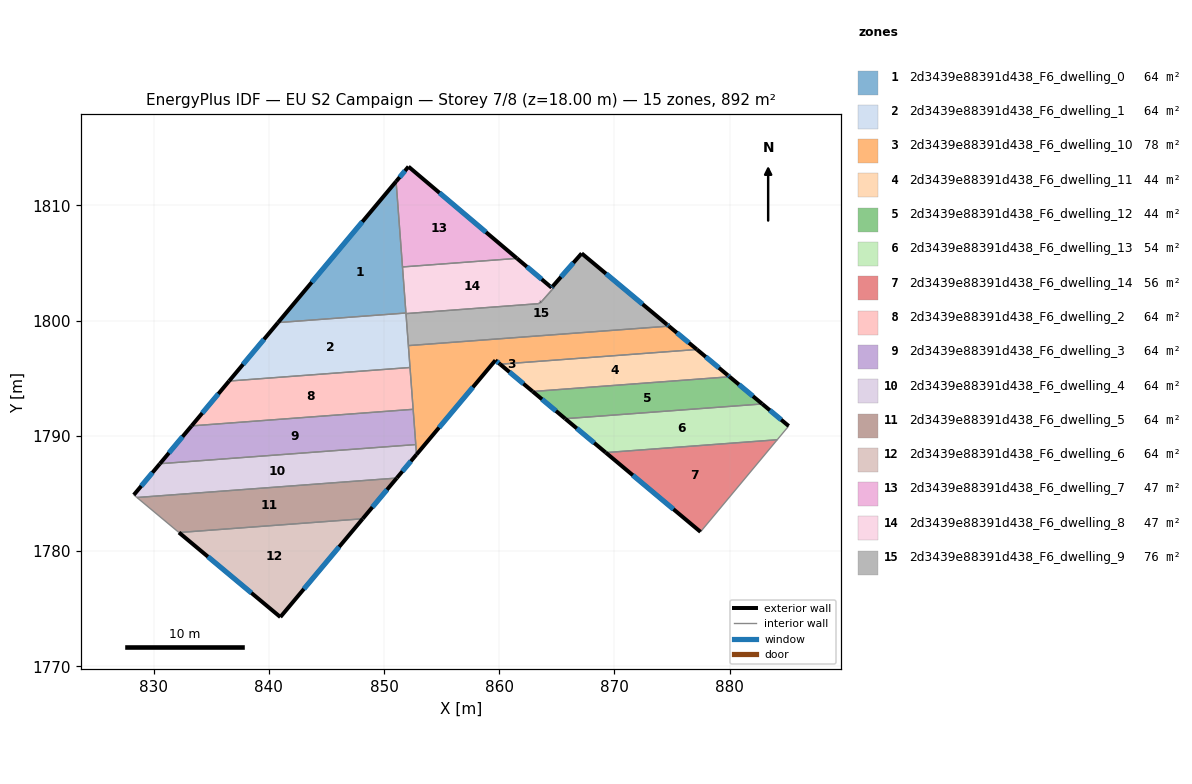
=== STOREY PLAN SPEC (per zone: floor XY polygon, exterior-wall plan segments, windows/doors) ===
zone 1: 2d3439e88391d438_F6_dwelling_0  (63.7 m²)
  floor: (851.05, 1812.09) (851.91, 1800.67) (840.80, 1799.84)
  exterior wall: (851.05, 1812.09) – (840.80, 1799.84)  [16.0 m]
    window: (848.12, 1808.59) – (843.73, 1803.34)  [8.8 m²]
  interior walls: 3
zone 2: 2d3439e88391d438_F6_dwelling_1  (63.7 m²)
  floor: (851.91, 1800.67) (852.26, 1795.94) (836.56, 1794.76) (840.80, 1799.84)
  exterior wall: (840.80, 1799.84) – (836.56, 1794.76)  [6.6 m]
    window: (839.59, 1798.39) – (837.77, 1796.21)  [3.6 m²]
  interior walls: 5
zone 3: 2d3439e88391d438_F6_dwelling_10  (78.1 m²)
  floor: (877.16, 1797.50) (860.08, 1796.22) (859.67, 1796.57) (852.83, 1788.39) (852.12, 1797.84) (874.73, 1799.53)
  exterior wall: (877.16, 1797.50) – (874.73, 1799.53)  [3.2 m]
    window: (876.47, 1798.08) – (875.42, 1798.95)  [1.7 m²]
  exterior wall: (859.67, 1796.57) – (860.08, 1796.22)  [0.5 m]
    window: (859.79, 1796.47) – (859.96, 1796.32)  [0.3 m²]
  exterior wall: (852.83, 1788.39) – (859.67, 1796.57)  [10.7 m]
    window: (854.78, 1790.73) – (857.72, 1794.23)  [5.9 m²]
  interior walls: 6
zone 4: 2d3439e88391d438_F6_dwelling_11  (44.1 m²)
  floor: (879.84, 1795.27) (880.00, 1795.13) (862.91, 1793.86) (860.08, 1796.22) (877.16, 1797.50)
  exterior wall: (879.84, 1795.27) – (877.16, 1797.50)  [3.5 m]
    window: (879.07, 1795.91) – (877.93, 1796.87)  [1.9 m²]
  exterior wall: (880.00, 1795.13) – (879.84, 1795.27)  [0.2 m]
    window: (879.95, 1795.17) – (879.88, 1795.23)  [0.1 m²]
  exterior wall: (860.08, 1796.22) – (862.91, 1793.86)  [3.7 m]
    window: (860.89, 1795.55) – (862.10, 1794.53)  [2.0 m²]
  interior walls: 2
zone 5: 2d3439e88391d438_F6_dwelling_12  (44.0 m²)
  floor: (882.83, 1792.78) (865.73, 1791.50) (862.91, 1793.86) (880.00, 1795.13)
  exterior wall: (862.91, 1793.86) – (865.73, 1791.50)  [3.7 m]
    window: (863.72, 1793.18) – (864.93, 1792.17)  [2.0 m²]
  exterior wall: (882.83, 1792.78) – (880.00, 1795.13)  [3.7 m]
    window: (882.02, 1793.45) – (880.81, 1794.46)  [2.0 m²]
  interior walls: 2
zone 6: 2d3439e88391d438_F6_dwelling_13  (53.6 m²)
  floor: (885.13, 1790.86) (884.13, 1789.67) (869.25, 1788.55) (865.73, 1791.50) (882.83, 1792.78)
  exterior wall: (865.73, 1791.50) – (869.25, 1788.55)  [4.6 m]
    window: (866.74, 1790.66) – (868.24, 1789.40)  [2.5 m²]
  exterior wall: (885.13, 1790.86) – (882.83, 1792.78)  [3.0 m]
    window: (884.47, 1791.41) – (883.49, 1792.23)  [1.6 m²]
  interior walls: 3
zone 7: 2d3439e88391d438_F6_dwelling_14  (55.8 m²)
  floor: (884.13, 1789.67) (877.47, 1781.67) (869.25, 1788.55)
  exterior wall: (869.25, 1788.55) – (877.47, 1781.67)  [10.7 m]
    window: (871.60, 1786.59) – (875.12, 1783.64)  [5.9 m²]
  interior walls: 2
zone 8: 2d3439e88391d438_F6_dwelling_2  (63.7 m²)
  floor: (852.26, 1795.94) (852.53, 1792.31) (833.30, 1790.87) (836.56, 1794.76)
  exterior wall: (836.56, 1794.76) – (833.30, 1790.87)  [5.1 m]
    window: (835.63, 1793.65) – (834.23, 1791.98)  [2.8 m²]
  interior walls: 3
zone 9: 2d3439e88391d438_F6_dwelling_3  (63.8 m²)
  floor: (852.53, 1792.31) (852.76, 1789.25) (830.55, 1787.59) (833.30, 1790.87)
  exterior wall: (833.30, 1790.87) – (830.55, 1787.59)  [4.3 m]
    window: (832.52, 1789.93) – (831.34, 1788.53)  [2.4 m²]
  interior walls: 3
zone 10: 2d3439e88391d438_F6_dwelling_4  (63.7 m²)
  floor: (852.76, 1789.25) (852.83, 1788.39) (851.11, 1786.34) (828.56, 1784.66) (828.29, 1784.88) (830.55, 1787.59)
  exterior wall: (851.11, 1786.34) – (852.83, 1788.39)  [2.7 m]
    window: (851.60, 1786.93) – (852.34, 1787.81)  [1.5 m²]
  exterior wall: (830.55, 1787.59) – (828.29, 1784.88)  [3.5 m]
    window: (829.91, 1786.82) – (828.94, 1785.66)  [1.9 m²]
  interior walls: 4
zone 11: 2d3439e88391d438_F6_dwelling_5  (63.7 m²)
  floor: (851.11, 1786.34) (848.15, 1782.81) (832.21, 1781.62) (828.56, 1784.66)
  exterior wall: (848.15, 1782.81) – (851.11, 1786.34)  [4.6 m]
    window: (849.00, 1783.82) – (850.27, 1785.33)  [2.5 m²]
  interior walls: 3
zone 12: 2d3439e88391d438_F6_dwelling_6  (63.7 m²)
  floor: (848.15, 1782.81) (841.01, 1774.28) (832.21, 1781.62)
  exterior wall: (832.21, 1781.62) – (841.01, 1774.28)  [11.5 m]
    window: (834.72, 1779.52) – (838.49, 1776.38)  [6.3 m²]
  exterior wall: (841.01, 1774.28) – (848.15, 1782.81)  [11.1 m]
    window: (843.05, 1776.72) – (846.11, 1780.37)  [6.1 m²]
  interior walls: 1
zone 13: 2d3439e88391d438_F6_dwelling_7  (47.4 m²)
  floor: (861.54, 1805.41) (851.61, 1804.67) (851.05, 1812.09) (852.13, 1813.37)
  exterior wall: (852.13, 1813.37) – (851.05, 1812.09)  [1.7 m]
    window: (851.82, 1813.01) – (851.36, 1812.45)  [0.9 m²]
  exterior wall: (861.54, 1805.41) – (852.13, 1813.37)  [12.3 m]
    window: (858.85, 1807.69) – (854.82, 1811.10)  [6.8 m²]
  interior walls: 2
zone 14: 2d3439e88391d438_F6_dwelling_8  (47.4 m²)
  floor: (864.65, 1802.99) (864.76, 1802.89) (864.56, 1802.66) (863.68, 1801.66) (863.59, 1801.65) (863.43, 1801.48) (851.91, 1800.62) (851.61, 1804.67) (861.54, 1805.41) (864.55, 1802.87)
  exterior wall: (864.55, 1802.87) – (861.54, 1805.41)  [3.9 m]
    window: (863.69, 1803.60) – (862.40, 1804.68)  [2.2 m²]
  exterior wall: (864.65, 1802.99) – (864.55, 1802.87)  [0.2 m]
    window: (864.62, 1802.95) – (864.58, 1802.90)  [0.1 m²]
  exterior wall: (863.59, 1801.65) – (863.61, 1801.65)  [0.0 m]
  interior walls: 9
zone 15: 2d3439e88391d438_F6_dwelling_9  (76.0 m²)
  floor: (874.56, 1799.67) (874.73, 1799.53) (852.12, 1797.84) (851.91, 1800.62) (863.43, 1801.49) (863.61, 1801.65) (863.68, 1801.66) (864.57, 1802.67) (864.76, 1802.89) (864.65, 1802.99) (867.16, 1805.84)
  exterior wall: (867.16, 1805.84) – (864.65, 1802.99)  [3.8 m]
    window: (866.44, 1805.03) – (865.37, 1803.80)  [2.1 m²]
  exterior wall: (874.56, 1799.67) – (867.16, 1805.84)  [9.6 m]
    window: (872.45, 1801.43) – (869.27, 1804.08)  [5.3 m²]
  exterior wall: (874.73, 1799.53) – (874.56, 1799.67)  [0.2 m]
    window: (874.68, 1799.57) – (874.61, 1799.63)  [0.1 m²]
  exterior wall: (863.61, 1801.65) – (863.60, 1801.65)  [0.0 m]
  interior walls: 8

=== DERIVED (storey summary) ===
Building: EU S2 Campaign
Storey: 7 of 8  (floor level z = 18.00 m)
Storey gross floor area: 892.4 m²
Zones on this storey: 15
  - 2d3439e88391d438_F6_dwelling_0: floor 63.7 m²; exterior wall 16.0 m (47.9 m²); 1 window(s) 8.8 m²; WWR 18.4%
  - 2d3439e88391d438_F6_dwelling_1: floor 63.7 m²; exterior wall 6.6 m (19.8 m²); 1 window(s) 3.6 m²; WWR 18.4%
  - 2d3439e88391d438_F6_dwelling_10: floor 78.1 m²; exterior wall 14.4 m (43.1 m²); 3 window(s) 7.9 m²; WWR 18.4%
  - 2d3439e88391d438_F6_dwelling_11: floor 44.1 m²; exterior wall 7.4 m (22.2 m²); 3 window(s) 4.1 m²; WWR 18.4%
  - 2d3439e88391d438_F6_dwelling_12: floor 44.0 m²; exterior wall 7.4 m (22.1 m²); 2 window(s) 4.1 m²; WWR 18.4%
  - 2d3439e88391d438_F6_dwelling_13: floor 53.6 m²; exterior wall 7.6 m (22.7 m²); 2 window(s) 4.2 m²; WWR 18.4%
  - 2d3439e88391d438_F6_dwelling_14: floor 55.8 m²; exterior wall 10.7 m (32.2 m²); 1 window(s) 5.9 m²; WWR 18.4%
  - 2d3439e88391d438_F6_dwelling_2: floor 63.7 m²; exterior wall 5.1 m (15.2 m²); 1 window(s) 2.8 m²; WWR 18.4%
  - 2d3439e88391d438_F6_dwelling_3: floor 63.8 m²; exterior wall 4.3 m (12.8 m²); 1 window(s) 2.4 m²; WWR 18.4%
  - 2d3439e88391d438_F6_dwelling_4: floor 63.7 m²; exterior wall 6.2 m (18.6 m²); 2 window(s) 3.4 m²; WWR 18.4%
  - 2d3439e88391d438_F6_dwelling_5: floor 63.7 m²; exterior wall 4.6 m (13.8 m²); 1 window(s) 2.5 m²; WWR 18.4%
  - 2d3439e88391d438_F6_dwelling_6: floor 63.7 m²; exterior wall 22.6 m (67.8 m²); 2 window(s) 12.4 m²; WWR 18.4%
  - 2d3439e88391d438_F6_dwelling_7: floor 47.4 m²; exterior wall 14.0 m (42.0 m²); 2 window(s) 7.7 m²; WWR 18.4%
  - 2d3439e88391d438_F6_dwelling_8: floor 47.4 m²; exterior wall 4.1 m (12.3 m²); 2 window(s) 2.2 m²; WWR 18.3%
  - 2d3439e88391d438_F6_dwelling_9: floor 76.0 m²; exterior wall 13.7 m (41.0 m²); 3 window(s) 7.5 m²; WWR 18.4%
Zone adjacency (shared interzone walls):
  - 2d3439e88391d438_F6_dwelling_0 ↔ 2d3439e88391d438_F6_dwelling_1
  - 2d3439e88391d438_F6_dwelling_0 ↔ 2d3439e88391d438_F6_dwelling_7
  - 2d3439e88391d438_F6_dwelling_0 ↔ 2d3439e88391d438_F6_dwelling_8
  - 2d3439e88391d438_F6_dwelling_1 ↔ 2d3439e88391d438_F6_dwelling_10
  - 2d3439e88391d438_F6_dwelling_1 ↔ 2d3439e88391d438_F6_dwelling_2
  - 2d3439e88391d438_F6_dwelling_1 ↔ 2d3439e88391d438_F6_dwelling_8
  - 2d3439e88391d438_F6_dwelling_1 ↔ 2d3439e88391d438_F6_dwelling_9
  - 2d3439e88391d438_F6_dwelling_10 ↔ 2d3439e88391d438_F6_dwelling_11
  - 2d3439e88391d438_F6_dwelling_10 ↔ 2d3439e88391d438_F6_dwelling_2
  - 2d3439e88391d438_F6_dwelling_10 ↔ 2d3439e88391d438_F6_dwelling_3
  - 2d3439e88391d438_F6_dwelling_10 ↔ 2d3439e88391d438_F6_dwelling_4
  - 2d3439e88391d438_F6_dwelling_10 ↔ 2d3439e88391d438_F6_dwelling_9
  - 2d3439e88391d438_F6_dwelling_11 ↔ 2d3439e88391d438_F6_dwelling_12
  - 2d3439e88391d438_F6_dwelling_12 ↔ 2d3439e88391d438_F6_dwelling_13
  - 2d3439e88391d438_F6_dwelling_13 ↔ 2d3439e88391d438_F6_dwelling_14
  - 2d3439e88391d438_F6_dwelling_2 ↔ 2d3439e88391d438_F6_dwelling_3
  - 2d3439e88391d438_F6_dwelling_3 ↔ 2d3439e88391d438_F6_dwelling_4
  - 2d3439e88391d438_F6_dwelling_4 ↔ 2d3439e88391d438_F6_dwelling_5
  - 2d3439e88391d438_F6_dwelling_5 ↔ 2d3439e88391d438_F6_dwelling_6
  - 2d3439e88391d438_F6_dwelling_7 ↔ 2d3439e88391d438_F6_dwelling_8
  - 2d3439e88391d438_F6_dwelling_8 ↔ 2d3439e88391d438_F6_dwelling_9